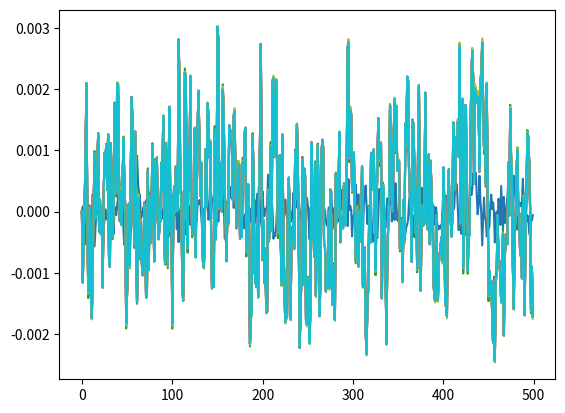

Generate this figure with matplotlib:
#%%
# Artigo 1(NMB2013): Improved Structure Detection For Polynomial NARX Models Using a Multiobjective Error Reduction Ratio
import numpy as np
from numpy import random
import pandas as pd
import matplotlib.pyplot as plt
import math 


N=500 #número de iterações
var=0.05 #variância do ruído branco da entrada

mu=0 #média zero
sigma=0.001 #desvio padrão
v=math.sqrt(var)*np.random.normal(mu,sigma,N) #ruído branco entrada

u=np.zeros((1, 1))
lag=1
for k in range(lag, len(v)):
       u = np.append( u,0.5*u[k-1] + v[k])

plt.plot(u)
#%% Sistema Original
theta = np.array([[0.5], [0.8], [1], [-0.05], [0.5]])

e = np.random.normal(mu,sigma, N) #ruído branco saída
y = np.zeros((1, 1))# condições iniciais

for k in range(lag, len(e)):
        y =  np.append( y, theta[0]*y[k-1] + theta[1]*u[k-2] \
            + theta[2]*u[k-1]**2 + theta[3]*y[k-2]**2 + e[k])

plt.plot(y)
# %% MERR 1
theta1 = np.array([[0.479], [0.8936], [0.2121], [0], [1.3504]])

y1 = np.zeros((1, 1))# condições iniciais

for k in range(lag, len(e)):
        y1 =  np.append( y1, theta1[0]*y1[k-1] + theta1[1]*u[k-2] \
            + theta1[2]*u[k-1]**2 + theta1[3]*y1[k-2]**2 + e[k])

plt.plot(y1)
plt.plot(y)
# %% MERR 2
theta2 = np.array([[0.4962], [0.7904], [0.9962], [0], [0.5446]])

y2 = np.zeros((1, 1))# condições iniciais

for k in range(lag, len(e)):
        y2 =  np.append( y2, theta2[0]*y2[k-1] + theta2[1]*u[k-2] \
            + theta2[2]*u[k-1]**2 + theta2[3]*y2[k-2]**2 + e[k])

plt.plot(y2)
plt.plot(y)

# %% MERR 3 e 4
theta3 = np.array([[0.4932], [0.8007], [0.996], [-0.0491], [0.5355]])

y3 = np.zeros((1, 1))# condições iniciais

for k in range(lag, len(e)):
        y3 =  np.append( y3, theta3[0]*y3[k-1] + theta3[1]*u[k-2] \
            + theta3[2]*u[k-1]**2 + theta3[3]*y3[k-2]**2 + e[k])

plt.plot(y3)
plt.plot(y)

# %% MERR 5
theta5 = np.array([[0.5098], [0.8436], [1.0185], [-0.049], [0.5199]])

y5 = np.zeros((1, 1))# condições iniciais

for k in range(lag, len(e)):
        y5 =  np.append( y5, theta5[0]*y5[k-1] + theta5[1]*u[k-2] \
            + theta5[2]*u[k-1]**2 + theta5[3]*y5[k-2]**2 + e[k])

plt.plot(y5)
plt.plot(y)

#-------CÁLCULOS DOS RMSE DE CADA COMBINAÇÃO DE MERR COM O SISTEMA ORIGINAL

# %% 
n1 = np.square(np.sum((y-y1)**2))
d1 = np.square(np.sum((y - np.mean(y1))**2))
rmse1=np.sqrt(np.divide(n1, d1))
print(rmse1)
# %%
n2 = np.square(np.sum((y-y2)**2))
d2 = np.square(np.sum((y - np.mean(y2))**2))
rmse2=np.sqrt(np.divide(n2, d2))
print(rmse2)
# %%
n3 = np.square(np.sum((y-y3)**2))
d3 = np.square(np.sum((y - np.mean(y3))**2))
rmse3=np.sqrt(np.divide(n3, d3))
print(rmse3)

# %%
n5 = np.square(np.sum((y-y5)**2))
d5 = np.square(np.sum((y - np.mean(y5))**2))
rmse5=np.sqrt(np.divide(n5, d5))
print(rmse5)
# %%
